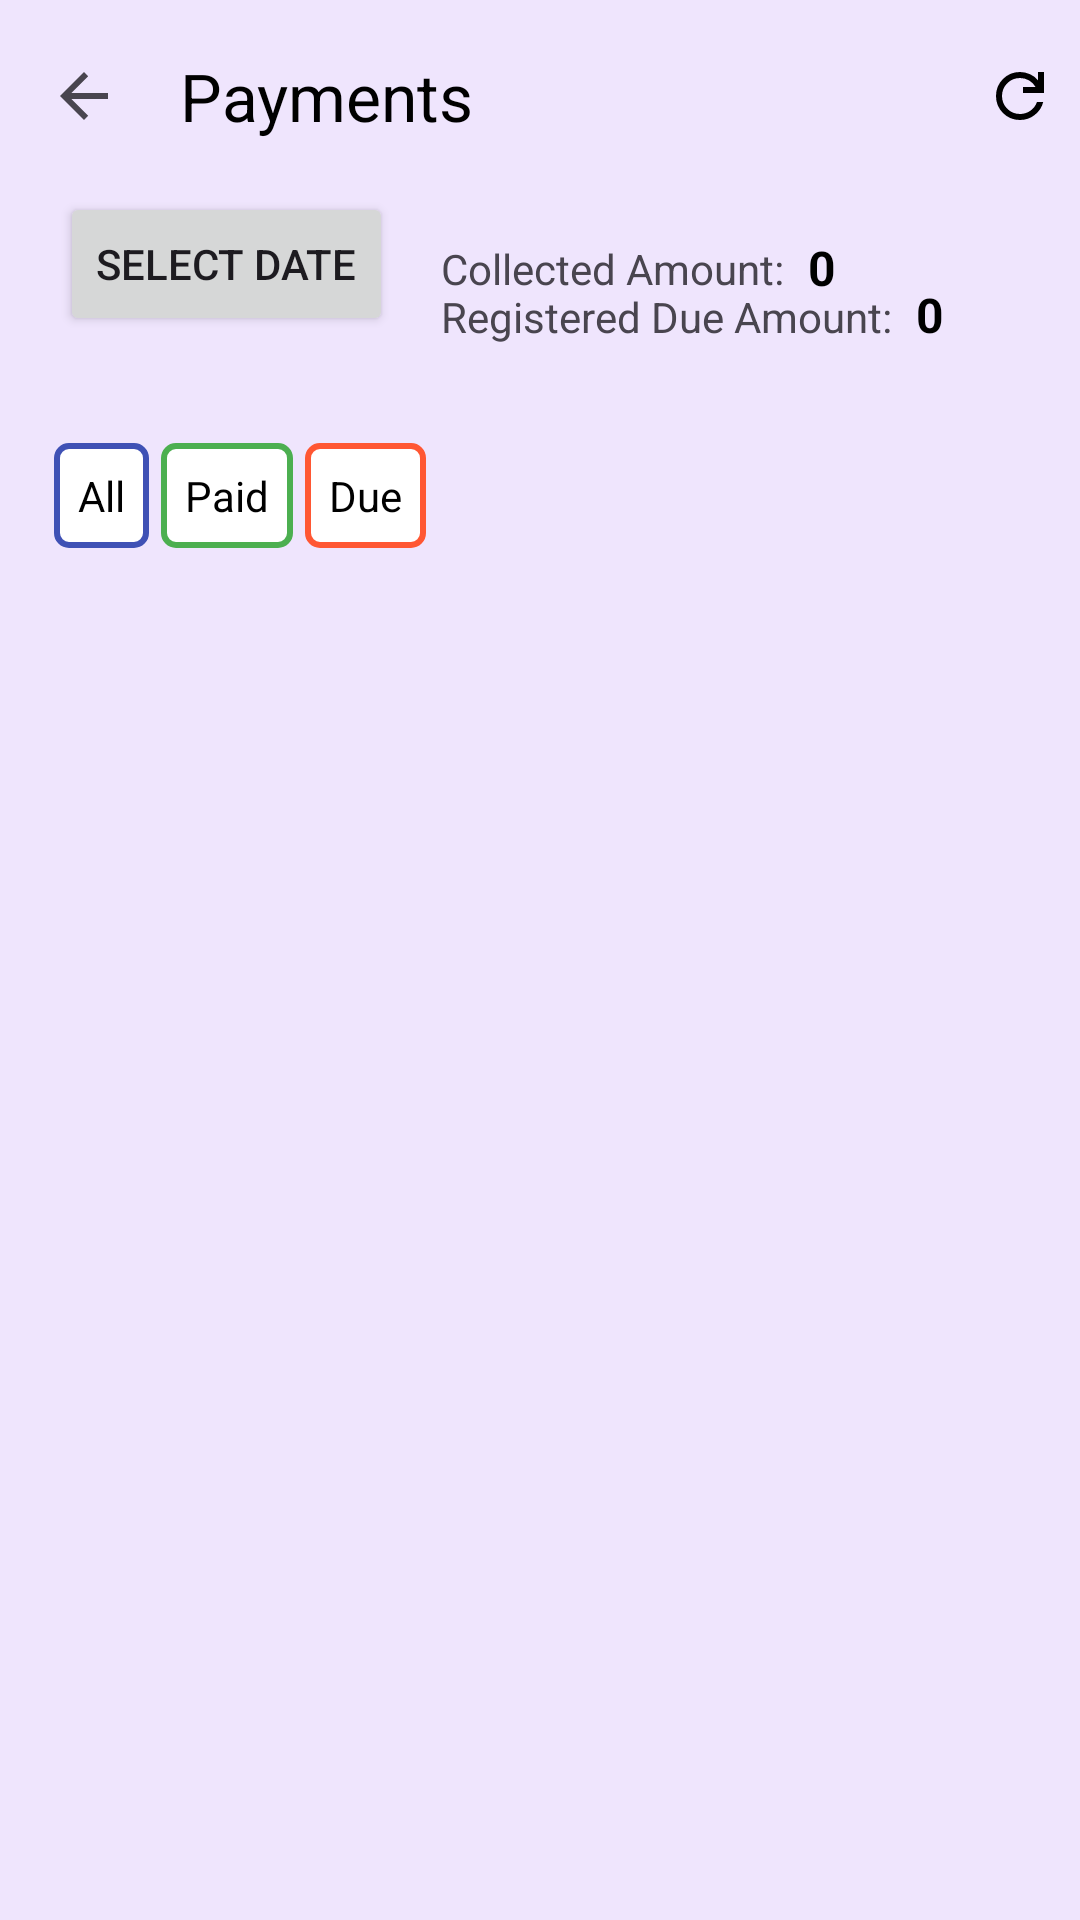

Android layout source for this screen:
<!-- AndroidManifest.xml: application theme Theme.CableApp -->
<!-- res/layout/activity_payment.xml -->
<?xml version="1.0" encoding="utf-8"?>
<androidx.constraintlayout.widget.ConstraintLayout xmlns:android="http://schemas.android.com/apk/res/android"
    xmlns:app="http://schemas.android.com/apk/res-auto"
    xmlns:tools="http://schemas.android.com/tools"
    android:id="@+id/main"
    android:background="@color/bg_color"
    android:layout_width="match_parent"
    android:layout_height="match_parent"
    tools:context=".PaymentActivity">

    <com.google.android.material.appbar.MaterialToolbar
        android:id="@+id/payments_toolbar"
        android:layout_width="match_parent"
        android:layout_height="wrap_content"
        app:layout_constraintEnd_toEndOf="parent"
        app:layout_constraintStart_toStartOf="parent"
        app:layout_constraintTop_toTopOf="parent"
        app:title="Payments"
        app:titleTextColor="@color/text_color"
        app:navigationIcon="?attr/homeAsUpIndicator" >

        <ImageButton
            android:id="@+id/btn_payments_refresh"
            android:layout_width="wrap_content"
            android:layout_height="wrap_content"
            android:src="@drawable/ic_refresh"
            android:contentDescription="Refresh"
            android:background="?attr/selectableItemBackground"
            android:padding="8dp"
            android:layout_gravity="end"
            android:onClick="onRefreshClicked"
            />


    </com.google.android.material.appbar.MaterialToolbar>

    <Button
        android:id="@+id/date_picker_button"
        android:layout_width="wrap_content"
        android:layout_height="wrap_content"
        android:text="Select Date"
        android:layout_marginStart="20dp"
        app:layout_constraintTop_toBottomOf="@id/payments_toolbar"
        app:layout_constraintStart_toStartOf="parent"/>

    <androidx.constraintlayout.widget.ConstraintLayout
        android:id="@+id/total_summary"
        android:layout_width="0dp"
        android:layout_height="wrap_content"
        android:background="?attr/selectableItemBackground"
        android:padding="16dp"
        app:layout_constraintEnd_toEndOf="parent"
        app:layout_constraintStart_toEndOf="@+id/date_picker_button"
        app:layout_constraintTop_toBottomOf="@+id/payments_toolbar">

        <TextView
            android:id="@+id/total_paid_text"
            android:layout_width="wrap_content"
            android:layout_height="wrap_content"
            android:text="Collected Amount:"
            android:textSize="14sp"
            app:layout_constraintStart_toStartOf="parent"
            app:layout_constraintTop_toTopOf="parent" />

        <TextView
            android:id="@+id/paid_amount_text"
            android:layout_width="wrap_content"
            android:layout_height="wrap_content"
            android:padding="8dp"
            android:text="0"
            android:textColor="@color/text_color"
            android:textSize="16sp"
            android:textStyle="bold"
            app:layout_constraintBaseline_toBaselineOf="@id/total_paid_text"
            app:layout_constraintBottom_toBottomOf="@id/total_paid_text"
            app:layout_constraintStart_toEndOf="@id/total_paid_text"
            app:layout_constraintTop_toTopOf="parent" />

        <TextView
            android:id="@+id/total_dues_text"
            android:layout_width="wrap_content"
            android:layout_height="wrap_content"
            android:text="Registered Due Amount:"
            android:textSize="14sp"
            android:layout_marginTop="4dp"
            app:layout_constraintBottom_toBottomOf="@id/paid_amount_text"
            app:layout_constraintStart_toStartOf="parent"
            app:layout_constraintTop_toBottomOf="@id/total_paid_text" />

        <TextView
            android:id="@+id/dues_amount_text"
            android:layout_width="wrap_content"
            android:layout_height="wrap_content"
            android:padding="8dp"
            android:text="0"
            android:layout_marginTop="8dp"
            android:textColor="@color/text_color"
            android:textSize="16sp"
            android:textStyle="bold"
            app:layout_constraintBaseline_toBaselineOf="@id/total_dues_text"
            app:layout_constraintBottom_toBottomOf="@id/total_dues_text"
            app:layout_constraintStart_toEndOf="@id/total_dues_text"
            app:layout_constraintTop_toBottomOf="@id/total_paid_text" />

    </androidx.constraintlayout.widget.ConstraintLayout>

    <LinearLayout
        android:id="@+id/sorting_layout"
        android:layout_width="match_parent"
        android:layout_height="wrap_content"
        android:orientation="horizontal"
        android:padding="8dp"
        android:layout_marginStart="10dp"
        app:layout_constraintTop_toBottomOf="@id/total_summary"
        app:layout_constraintStart_toStartOf="parent"
        app:layout_constraintEnd_toEndOf="parent">

        <TextView
            android:id="@+id/all_payments"
            android:layout_width="wrap_content"
            android:layout_height="wrap_content"
            android:text="All"
            android:textColor="@color/text_color"
            android:padding="8dp"
            android:background="@drawable/filter_background_all"
            android:clickable="true"
            android:focusable="true" />

        <TextView
            android:id="@+id/paid_payments"
            android:layout_width="wrap_content"
            android:layout_height="wrap_content"
            android:text="Paid"
            android:textColor="@color/text_color"
            android:padding="8dp"
            android:layout_marginStart="4dp"
            android:background="@drawable/filter_background_solved"
            android:clickable="true"
            android:focusable="true" />
        <TextView
            android:id="@+id/due_payments"
            android:layout_width="wrap_content"
            android:layout_height="wrap_content"
            android:text="Due"
            android:textColor="@color/text_color"
            android:padding="8dp"
            android:layout_marginStart="4dp"
            android:background="@drawable/filter_background_in_review"
            android:clickable="true"
            android:focusable="true" />

    </LinearLayout>

    <androidx.recyclerview.widget.RecyclerView
        android:id="@+id/recyclerView"
        android:layout_width="match_parent"
        android:layout_height="0dp"
        android:padding="16dp"
        app:layout_constraintTop_toBottomOf="@id/sorting_layout"
        app:layout_constraintBottom_toBottomOf="parent"
        app:layout_constraintEnd_toEndOf="parent"
        app:layout_constraintStart_toStartOf="parent" />

    <TextView
        android:id="@+id/payment_info_text"
        android:layout_width="wrap_content"
        android:layout_height="wrap_content"
        android:text="No Payments Available"
        app:layout_constraintBottom_toBottomOf="parent"
        app:layout_constraintEnd_toEndOf="parent"
        app:layout_constraintStart_toStartOf="parent"
        app:layout_constraintTop_toBottomOf="@id/payments_toolbar"
        android:visibility="gone"/>

    <ProgressBar
        android:id="@+id/payments_progressbar"
        android:layout_width="wrap_content"
        android:layout_height="wrap_content"
        app:layout_constraintTop_toTopOf="@id/payments_toolbar"
        app:layout_constraintBottom_toBottomOf="parent"
        app:layout_constraintStart_toStartOf="parent"
        app:layout_constraintEnd_toEndOf="parent"
        android:visibility="gone"
        />
</androidx.constraintlayout.widget.ConstraintLayout>
<!-- resources referenced by this layout -->
<resources>
  <color name="bg_color">#efe5fd</color>
  <color name="text_color">#FF000000</color>
  <!-- drawable filter_background_all (drawable) -->
  <selector xmlns:android="http://schemas.android.com/apk/res/android">
      <item android:state_selected="true">
          <shape android:shape="rectangle">
              <solid android:color="@color/all_selected" />
              <stroke android:width="2dp" android:color="@color/all_selected" />
              <corners android:radius="4dp" />
          </shape>
      </item>
      <item>
          <shape android:shape="rectangle">
              <solid android:color="@color/card" />
              <stroke android:width="2dp" android:color="@color/all_default" />
              <corners android:radius="4dp" />
          </shape>
      </item>
  </selector>
  <!-- drawable filter_background_in_review (drawable) -->
  <?xml version="1.0" encoding="utf-8"?>
  <selector xmlns:android="http://schemas.android.com/apk/res/android">
  
      <item android:state_selected="true">
          <shape android:shape="rectangle">
              <solid android:color="@color/in_review_selected" />
              <stroke android:width="2dp" android:color="@color/in_review_selected" />
              <corners android:radius="4dp" />
          </shape>
      </item>
      <item>
      <shape android:shape="rectangle">
          <solid android:color="@color/card" />
          <stroke android:width="2dp" android:color="@color/in_review_default" />
          <corners android:radius="4dp" />
      </shape>
      </item>
  </selector>
  <!-- drawable filter_background_solved (drawable) -->
  <selector xmlns:android="http://schemas.android.com/apk/res/android">
      <item android:state_selected="true">
          <shape android:shape="rectangle">
              <solid android:color="@color/solved_selected" />
              <stroke android:width="2dp" android:color="@color/solved_selected" />
              <corners android:radius="4dp" />
          </shape>
      </item>
      <item>
          <shape android:shape="rectangle">
              <solid android:color="@color/card" />
              <stroke android:width="2dp" android:color="@color/solved_default" />
              <corners android:radius="4dp" />
          </shape>
      </item>
  </selector>
  <!-- drawable ic_refresh (drawable) -->
  <vector xmlns:android="http://schemas.android.com/apk/res/android"
      android:width="24dp"
      android:height="24dp"
      android:viewportWidth="960"
      android:viewportHeight="960">
    <path
        android:pathData="M480,800q-134,0 -227,-93t-93,-227q0,-134 93,-227t227,-93q69,0 132,28.5T720,270v-110h80v280L520,440v-80h168q-32,-56 -87.5,-88T480,240q-100,0 -170,70t-70,170q0,100 70,170t170,70q77,0 139,-44t87,-116h84q-28,106 -114,173t-196,67Z"
        android:fillColor="@color/text_color"/>
  </vector>
  <style name="Theme.CableApp" parent="Base.Theme.CableApp" />
  <color name="all_selected">#3F51B5</color>
  <color name="card">@color/cardview_light_background</color>
  <color name="all_default">#3F51B5</color>
  <color name="in_review_selected">#FF5733</color>
  <color name="in_review_default">#FF5733</color>
  <color name="solved_selected">#4CAF50</color>
  <color name="solved_default">#4CAF50</color>
  <color name="md_theme_light_primary">#6750A4</color>
  <color name="md_theme_light_onPrimary">#FFFFFF</color>
  <color name="md_theme_light_primaryContainer">#EADDFF</color>
  <color name="md_theme_light_onPrimaryContainer">#21005D</color>
  <color name="md_theme_light_secondary">#625B71</color>
  <color name="md_theme_light_onSecondary">#FFFFFF</color>
  <color name="md_theme_light_secondaryContainer">#E8DEF8</color>
  <color name="md_theme_light_onSecondaryContainer">#1D192B</color>
</resources>
